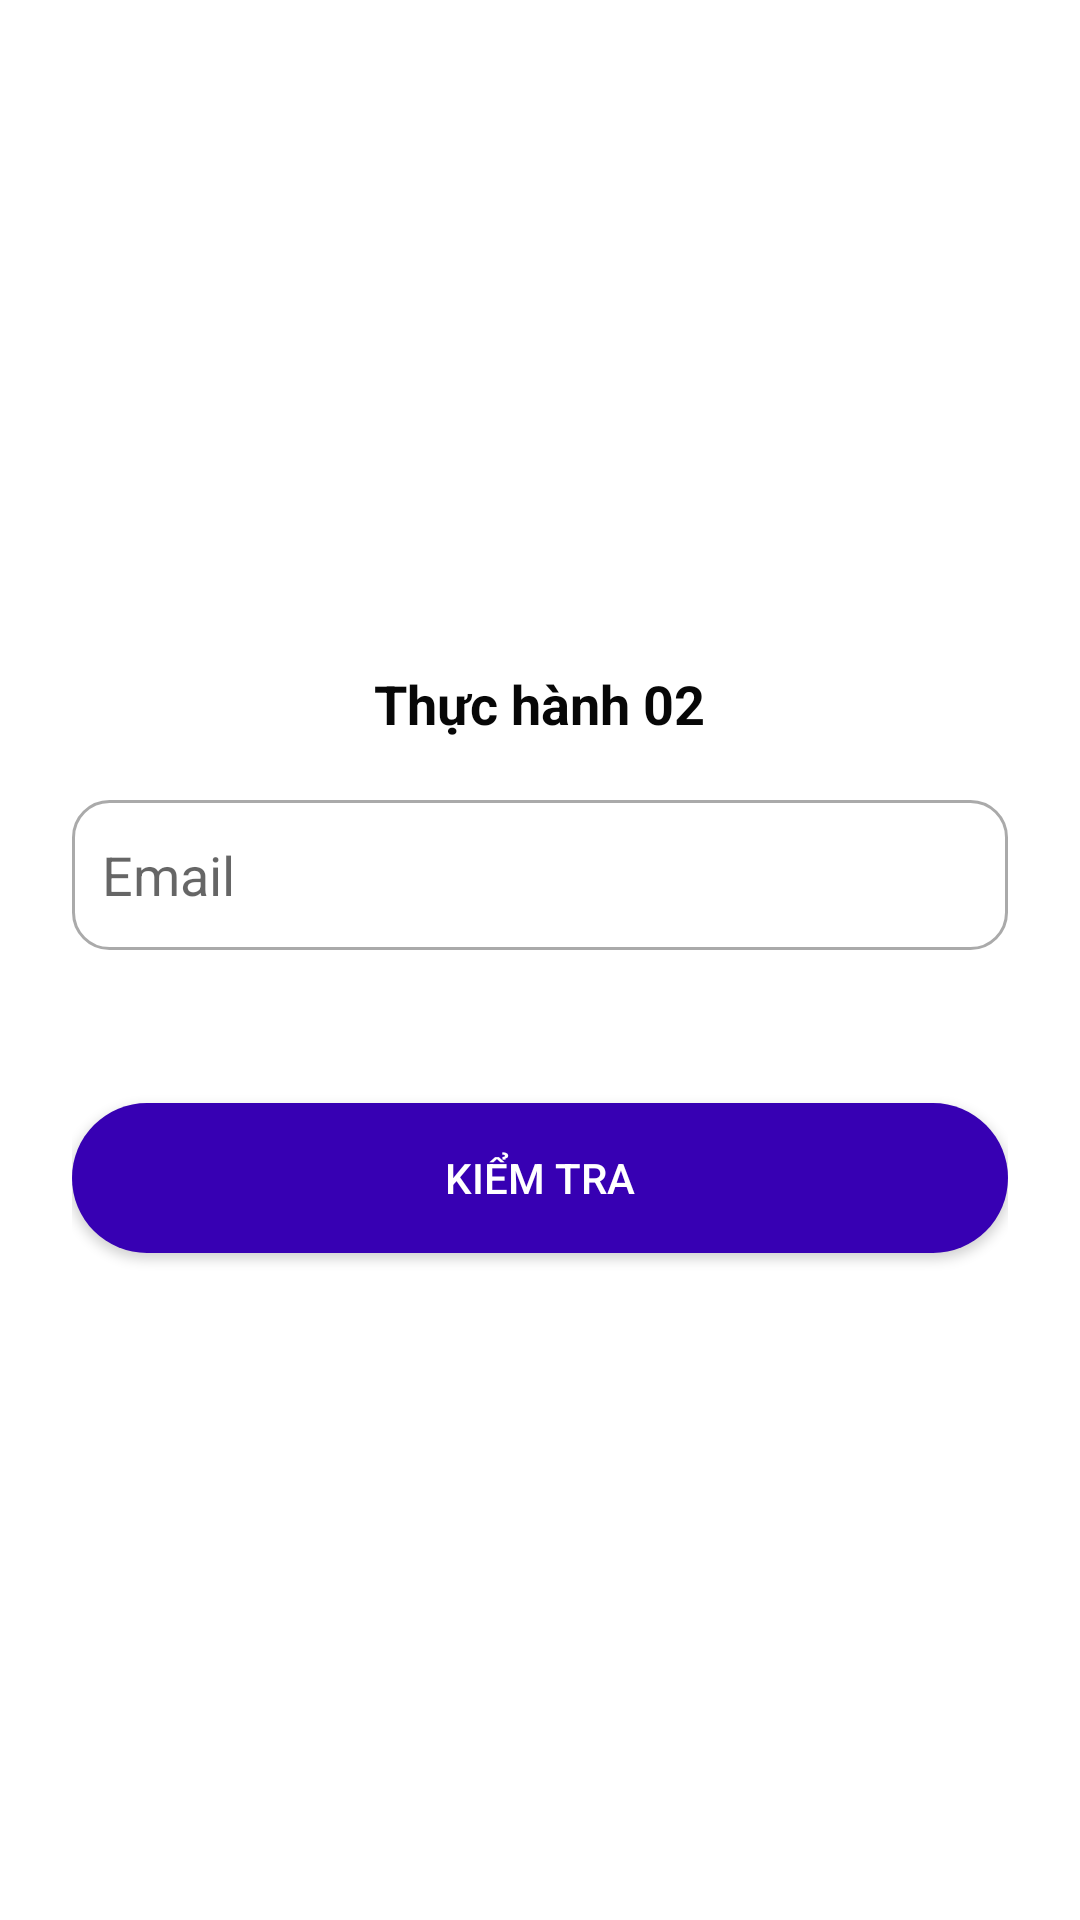

This screen was rendered from an Android layout file. Write that file and the resources it references.
<!-- AndroidManifest.xml: application theme Theme.AppCompat.Light.DarkActionBar -->
<!-- res/layout/layout2.xml -->
<?xml version="1.0" encoding="utf-8"?>
<LinearLayout xmlns:android="http://schemas.android.com/apk/res/android"
    android:layout_width="match_parent"
    android:layout_height="match_parent"
    android:padding="24dp"
    android:gravity="center"
    android:orientation="vertical"
    android:background="@android:color/white">

    
    <TextView
        android:id="@+id/txtTitle"
        android:layout_width="wrap_content"
        android:layout_height="wrap_content"
        android:layout_marginBottom="20dp"
        android:text="Thực hành 02"
        android:textColor="#070707"
        android:textSize="18sp"
        android:textStyle="bold" />

    
    <EditText
        android:id="@+id/edtEmail"
        android:layout_width="match_parent"
        android:layout_height="50dp"
        android:layout_marginBottom="8dp"
        android:background="@drawable/edit"
        android:hint="Email"
        android:inputType="textEmailAddress"
        android:padding="10dp"
        android:textColor="#0B0909" />

    
    <TextView
        android:id="@+id/txtError"
        android:layout_width="wrap_content"
        android:layout_height="wrap_content"
        android:text=""
        android:textColor="@android:color/holo_red_dark"
        android:layout_marginBottom="16dp" />

    
    <Button
        android:id="@+id/btnCheck"
        android:layout_width="match_parent"
        android:layout_height="50dp"
        android:layout_marginTop="8dp"
        android:background="@drawable/button"
        android:backgroundTint="@color/purple_700"
        android:text="Kiểm tra"
        android:textColor="@color/white" />

</LinearLayout>
<!-- resources referenced by this layout -->
<resources>
  <!-- drawable button (drawable) -->
  <shape xmlns:android="http://schemas.android.com/apk/res/android"
      android:shape="rectangle">
      <solid android:color="@android:color/holo_blue_light" />
      <corners android:radius="25dp" />
  </shape>
  <!-- drawable edit (drawable) -->
  <shape xmlns:android="http://schemas.android.com/apk/res/android"
      android:shape="rectangle">
      <solid android:color="#FFFFFF" />
      <stroke android:width="1dp" android:color="#AAAAAA" />
      <corners android:radius="12dp" />
  </shape>
  <!-- not gathered from this repository: default colours our renderer supplied (Android Studio template values) -->
  <color name="purple_700">#FF3700B3</color>
  <color name="white">#FFFFFFFF</color>
</resources>
